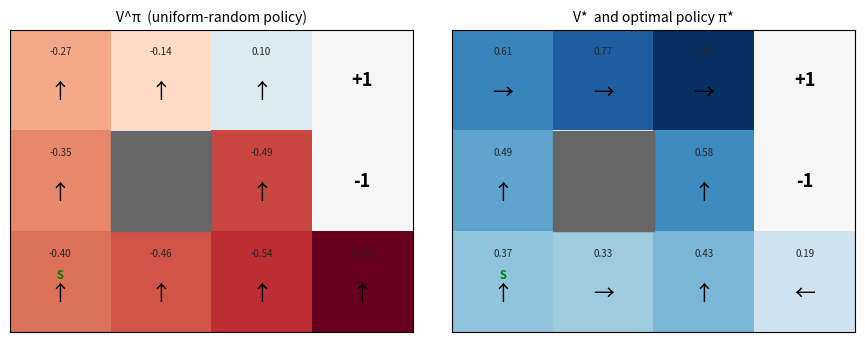
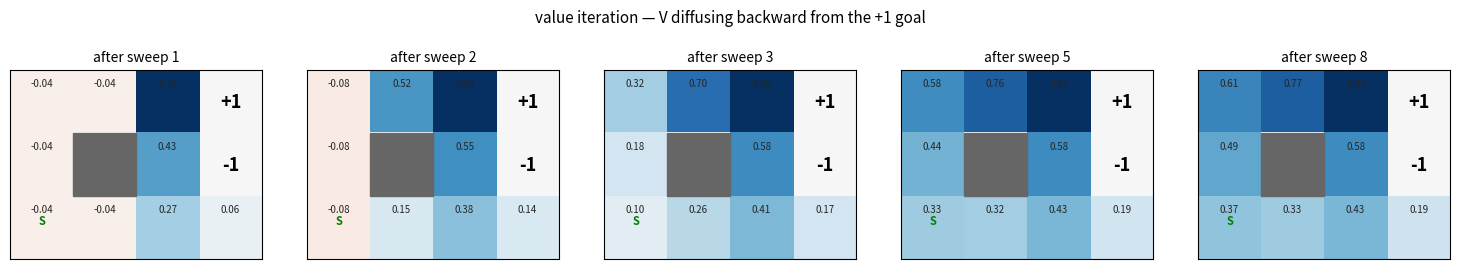

Source code (Python) for these figures, in order:
# ---
# jupyter:
#   jupytext:
#     cell_markers: '"""'
#     formats: ipynb,py:percent
#     text_representation:
#       extension: .py
#       format_name: percent
#   kernelspec:
#     display_name: Python 3
#     language: python
#     name: python3
# ---

# %% [markdown]
"""
# RL · 02 — MDPs & dynamic programming: valuing a sequence of decisions

In `01` there was **one state** — pulling an arm changed nothing. A **Markov Decision Process** adds
the thing that makes RL *RL*: you're in a state `s`, take action `a`, land in a new state `s'`
(stochastically), collect reward `r`, and repeat. Now a choice has *consequences down the line*, so a
good action isn't the one with the best immediate reward — it's the one that sets up the best *future*.

When you **know the model** (`p(s'|s,a)` and `r`), you don't need to learn from experience at all —
you can **plan** the optimal policy directly with **dynamic programming**. That's this notebook, and
it matters because it's the **ground truth** every later model-free method (`03` MC/TD, `04`
Q-learning) is secretly trying to approximate from samples.

Top-down: we'll build the classic 4×3 slippery gridworld, then **run value iteration and watch the
optimal value light up the grid and the arrows snap to the best path** — before deriving why the
backups converge.
"""

# %%
import numpy as np
import matplotlib.pyplot as plt
from matplotlib.colors import TwoSlopeNorm

# action encoding (clockwise, so (a+1)%4 / (a-1)%4 are the two perpendicular slips)
UP, RIGHT, DOWN, LEFT = 0, 1, 2, 3
_DIRS = {UP: (-1, 0), RIGHT: (0, 1), DOWN: (1, 0), LEFT: (0, -1)}
_ARROWS = {UP: "↑", RIGHT: "→", DOWN: "↓", LEFT: "←"}

# %% [markdown]
"""
## The environment — a slippery gridworld as an explicit MDP

The Russell & Norvig 4×3 world:

```
  . . . +1        start at bottom-left (2,0)
  . # . -1        # is a wall you can't enter
  . . . .         +1 / -1 are terminal (absorbing)
```

Actions move UP/RIGHT/DOWN/LEFT, but the floor is **slippery**: with prob `0.8` you go where you
intended, and `0.1` each you veer to one of the two **perpendicular** directions. Bumping a wall or
edge leaves you in place. Every non-terminal move costs `-0.04` (a "living reward" that makes dawdling
expensive) — so the slip is what makes `p(s'|s,a)` interesting and the policy near the `-1` trap
non-obvious (you'll see the optimal policy deliberately steer *away* from the trap even when that's
the long way round).

The class exposes exactly what the DP algorithms consume, and nothing gridworld-specific — so the
routines below work on **any** tabular MDP:

- `nS, nA, gamma`
- `P[s][a] = list of (prob, s_next, reward, done)` outcomes summing to prob 1.
"""


# %%
class GridWorld:
    """The 4x3 slippery gridworld as an EXPLICIT MDP model (nS, nA, P)."""

    def __init__(self, noise: float = 0.2, step_reward: float = -0.04, gamma: float = 0.9):
        self.rows, self.cols = 3, 4
        self.walls = {(1, 1)}
        self.terminals = {(0, 3): +1.0, (1, 3): -1.0}
        self.start = (2, 0)
        self.noise = noise                  # total slip prob, split over the 2 perps
        self.step_reward = step_reward
        self.gamma = gamma

        self.states = [(r, c) for r in range(self.rows) for c in range(self.cols)
                       if (r, c) not in self.walls]
        self.nS = len(self.states)
        self.nA = 4
        self.s2i = {cell: i for i, cell in enumerate(self.states)}
        self.P = self._build_model()

    def _move(self, cell, a):
        """Where action a lands you from `cell`, ignoring slip. Wall/edge => stay."""
        dr, dc = _DIRS[a]
        nxt = (cell[0] + dr, cell[1] + dc)
        if (not 0 <= nxt[0] < self.rows or not 0 <= nxt[1] < self.cols or nxt in self.walls):
            return cell
        return nxt

    def _build_model(self):
        P = {s: {a: [] for a in range(self.nA)} for s in range(self.nS)}
        for cell in self.states:
            s = self.s2i[cell]
            if cell in self.terminals:
                # absorbing: every action self-loops with zero reward => V=0 there.
                for a in range(self.nA):
                    P[s][a] = [(1.0, s, 0.0, True)]
                continue
            for a in range(self.nA):
                outcomes = {a: 1 - self.noise,
                            (a + 1) % 4: self.noise / 2,
                            (a - 1) % 4: self.noise / 2}
                agg = {}                    # next_state -> [prob, reward, done]
                for act, prob in outcomes.items():
                    nxt = self._move(cell, act)
                    reward = self.terminals.get(nxt, self.step_reward)
                    done = nxt in self.terminals
                    ns = self.s2i[nxt]
                    if ns in agg:            # two slips can land in the same cell
                        agg[ns][0] += prob
                    else:
                        agg[ns] = [prob, reward, done]
                P[s][a] = [(p, ns, r, d) for ns, (p, r, d) in agg.items()]
        return P


env = GridWorld()
print(f"nS={env.nS} states, nA={env.nA} actions, gamma={env.gamma}")
print("outcomes of action RIGHT from the start (2,0) — note the 0.8/0.1/0.1 slip:")
for prob, ns, r, done in env.P[env.s2i[env.start]][RIGHT]:
    print(f"  p={prob:.1f} -> {env.states[ns]}  reward={r:+.2f}  done={done}")

# %% [markdown]
"""
A small helper to **see** any `(V, policy)` on the grid — a value heatmap with the greedy action
drawn as an arrow in each cell. We'll lean on this for the payoff.
"""


# %%
def draw_grid(env, V, policy=None, ax=None, title=""):
    """Heatmap of V over the grid (blue=+, red=−), with greedy-action arrows if policy given."""
    grid = np.full((env.rows, env.cols), np.nan)
    for s, (r, c) in enumerate(env.states):
        grid[r, c] = V[s]
    if ax is None:
        _, ax = plt.subplots(figsize=(4.2, 3.2))
    vmax = np.nanmax(np.abs(grid)) or 1.0
    ax.imshow(grid, cmap="RdBu", norm=TwoSlopeNorm(0.0, -vmax, vmax))
    for (r, c) in env.walls:
        ax.add_patch(plt.Rectangle((c - .5, r - .5), 1, 1, color="0.4"))
    for s, (r, c) in enumerate(env.states):
        if (r, c) in env.terminals:
            ax.text(c, r, f"{env.terminals[(r, c)]:+.0f}", ha="center", va="center",
                    fontsize=13, weight="bold")
            continue
        ax.text(c, r - .28, f"{V[s]:.2f}", ha="center", va="center", fontsize=7, color="0.15")
        if policy is not None:
            ax.text(c, r + .12, _ARROWS[int(np.argmax(policy[s]))], ha="center", va="center",
                    fontsize=15)
    ax.text(*env.start[::-1], "S", ha="center", va="bottom", fontsize=8, color="green", weight="bold")
    ax.set_xticks([]); ax.set_yticks([]); ax.set_title(title, fontsize=10)
    return ax


# %% [markdown]
r"""
## The two value functions, and the Bellman equations

- `V^π(s)` = expected discounted return starting in `s`, then following policy `π`.
- `Q^π(s,a)` = same, but **force action `a` first**, then follow `π`.

They're tied together by the **Bellman equations** — a value equals immediate reward plus discounted
value of where you land:

$$Q^\pi(s,a) = \sum_{s'} p(s'\mid s,a)\,\big[\,r + \gamma\,V^\pi(s')\,\big] \qquad\text{(one-step lookahead)}$$
$$V^\pi(s) = \sum_a \pi(a\mid s)\,Q^\pi(s,a) \qquad\text{(expectation backup)}$$

The **optimal** value takes the best action instead of averaging over `π`:

$$V^*(s) = \max_a \sum_{s'} p(s'\mid s,a)\,\big[\,r + \gamma\,V^*(s')\,\big] \qquad\text{(optimality backup)}$$

`q_from_v` is that one-step lookahead — the shared core every routine below calls.
"""


# %%
def q_from_v(env, V, s, gamma):
    """One-step lookahead: Q(s,a) = sum_s' p(s'|s,a)[ r + gamma V(s') ], shape (nA,)."""
    # `done` needs no special case: terminals self-loop with reward 0 and keep V=0,
    # so gamma*V[s'] is already 0 for them.
    q = np.zeros(env.nA)
    for a in range(env.nA):
        for prob, ns, r, done in env.P[s][a]:
            q[a] += prob * (r + gamma * V[ns])
    return q


# %% [markdown]
r"""
## Policy evaluation — and why it's *secretly a linear solve*

**Iterative policy evaluation**: sweep the expectation backup `V(s) ← Σ_a π(a|s) Q(s,a)` until `V^π`
stops moving. But the Bellman expectation equation is **linear** in `V`, so `V^π` has a closed form:

$$V^\pi = (I - \gamma P^\pi)^{-1} r^\pi$$

where `P^π(s,s') = Σ_a π(a|s) p(s'|s,a)` and `r^π(s)` is the expected immediate reward. That's a nice
interview point — *evaluation is just a linear system*; the DP sweep is one cheap iterative way to
solve it without inverting a matrix. We implement both and check they agree.
"""


# %%
def policy_evaluation(env, policy, gamma, theta=1e-10):
    """Iterative policy evaluation: V(s) <- sum_a π(a|s) Q(s,a), swept to convergence.
    `policy` is a stochastic (nS, nA) matrix; returns V of shape (nS,)."""
    # In-place sweep (reads freshly-updated V) — converges a touch faster than a sync copy.
    V = np.zeros(env.nS)
    while True:
        delta = 0.0
        for s in range(env.nS):
            v_old = V[s]
            V[s] = policy[s] @ q_from_v(env, V, s, gamma)
            delta = max(delta, abs(v_old - V[s]))
        if delta < theta:
            break
    return V


def analytic_policy_value(env, policy, gamma):
    """Ground-truth V^π by the linear solve V = (I - γP^π)^{-1} r^π (no iteration)."""
    n = env.nS
    Ppi = np.zeros((n, n))
    rpi = np.zeros(n)
    for s in range(n):
        for a in range(env.nA):
            pa = policy[s, a]
            for prob, ns, r, _ in env.P[s][a]:
                Ppi[s, ns] += pa * prob
                rpi[s] += pa * prob * r
    return np.linalg.solve(np.eye(n) - gamma * Ppi, rpi)


rand_pi = np.ones((env.nS, env.nA)) / env.nA        # uniform-random policy
V_iter = policy_evaluation(env, rand_pi, env.gamma)
V_exact = analytic_policy_value(env, rand_pi, env.gamma)
assert np.allclose(V_iter, V_exact, atol=1e-6)
print(f"iterative eval matches the (I-γPπ)⁻¹rπ solve  (max diff {np.abs(V_iter-V_exact).max():.2e}) ✅")

# %% [markdown]
"""
## Policy iteration and value iteration

Two ways to reach the *optimal* policy from the model:

- **Policy iteration**: evaluate `π`, then act **greedily** w.r.t. `V^π` to get a strictly better `π`;
  repeat. Provably converges to `π*` (usually in very few iterations).
- **Value iteration**: skip full evaluation — just sweep the **optimality** backup `V(s) ← max_a
  Q(s,a)` directly, then read the greedy policy off `V*`.
"""


# %%
def policy_improvement(env, V, gamma):
    """Greedy improvement: one-hot (nS, nA) policy that's argmax over the one-step lookahead."""
    policy = np.zeros((env.nS, env.nA))
    for s in range(env.nS):
        policy[s, int(np.argmax(q_from_v(env, V, s, gamma)))] = 1.0
    return policy


def policy_iteration(env, gamma, theta=1e-10):
    """Alternate evaluation + greedy improvement until the policy stops changing."""
    policy = np.ones((env.nS, env.nA)) / env.nA     # start from uniform-random
    while True:
        V = policy_evaluation(env, policy, gamma, theta)
        new_policy = policy_improvement(env, V, gamma)
        if (np.argmax(policy, 1) == np.argmax(new_policy, 1)).all():
            break
        policy = new_policy
    return policy, V


def value_iteration(env, gamma, theta=1e-10):
    """Sweep the optimality backup V(s) <- max_a Q(s,a), then read off the greedy policy."""
    V = np.zeros(env.nS)
    while True:
        delta = 0.0
        for s in range(env.nS):
            v_old = V[s]
            V[s] = np.max(q_from_v(env, V, s, gamma))
            delta = max(delta, abs(v_old - V[s]))
        if delta < theta:
            break
    return policy_improvement(env, V, gamma), V


# %% [markdown]
"""
**Wiring checks** — the two algorithms must agree on `V*` and `π*`; the optimal value must dominate
the random policy everywhere; and the greedy policy (intended moves) must actually walk from the
start to the `+1` goal.
"""

# %%
pi_pol, pi_V = policy_iteration(env, env.gamma)
vi_pol, vi_V = value_iteration(env, env.gamma)
assert np.allclose(pi_V, vi_V, atol=1e-6)
assert (np.argmax(pi_pol, 1) == np.argmax(vi_pol, 1)).all()
assert (vi_V >= V_exact - 1e-9).all()               # V* dominates V^random

cell, path = env.start, [env.start]
for _ in range(50):
    if cell in env.terminals:
        break
    cell = env._move(cell, int(np.argmax(vi_pol[env.s2i[cell]])))
    path.append(cell)
assert cell == (0, 3)
print("PI == VI on V* and π*  ✅")
print("V* dominates V^random everywhere  ✅")
print(f"greedy rollout reaches +1 goal:  {path}  ✅")

# %% [markdown]
"""
## The payoff — the optimal plan, and V spreading out from the goal

**Top row:** the random policy's values vs the optimal `V*` with the optimal policy's arrows. Notice
the optimal policy in the cell just below the `-1` trap points **away** from it — it would rather take
the slippery long way than risk a slip into `-1`.
"""

# %%
fig, (a1, a2) = plt.subplots(1, 2, figsize=(9, 3.4))
draw_grid(env, V_exact, rand_pi, ax=a1, title="V^π  (uniform-random policy)")
draw_grid(env, vi_V, vi_pol, ax=a2, title="V*  and optimal policy π*")
fig.tight_layout()
plt.show()

# %% [markdown]
"""
**Watch V propagate.** Value iteration starts at `V=0` everywhere; each sweep pushes value one more
step outward from the `+1` goal. Here are the first few sweeps — the "good news" of the goal
diffusing backward through the grid until it stabilises.
"""

# %%
snapshots, V = [], np.zeros(env.nS)
for k in range(1, 9):
    for s in range(env.nS):
        V[s] = np.max(q_from_v(env, V, s, env.gamma))
    snapshots.append((k, V.copy()))

show = [snapshots[i] for i in (0, 1, 2, 4, 7)]
fig, axes = plt.subplots(1, len(show), figsize=(3.0 * len(show), 2.7))
for ax, (k, Vk) in zip(axes, show):
    draw_grid(env, Vk, ax=ax, title=f"after sweep {k}")
fig.suptitle("value iteration — V diffusing backward from the +1 goal", fontsize=11)
fig.tight_layout(rect=(0, 0, 1, 0.93))
plt.show()

# %% [markdown]
"""
## The map — what we open next

We just **planned** optimally by *knowing* the model. That's the ceiling; the rest of the tabular
track earns the same result **without** the model — from samples alone:

| next | drops | the new question |
|---|---|---|
| `03` | the known `p(s'|s,a)` | estimate `V^π` from **sampled episodes** — MC vs TD(0), bias/variance |
| `04` | the model *and* evaluation-only | learn the **optimal** policy from experience (Q-learning, SARSA) |

The one-step lookahead `q_from_v` and the backup `V ← max_a Q` are the exact targets those
model-free methods approximate: MC/TD estimate the `Σ p[r + γV(s')]` expectation by *averaging real
transitions* instead of reading `env.P`.

Next: **`03` — Monte Carlo & TD(0): estimating value from samples, no model.**
"""
